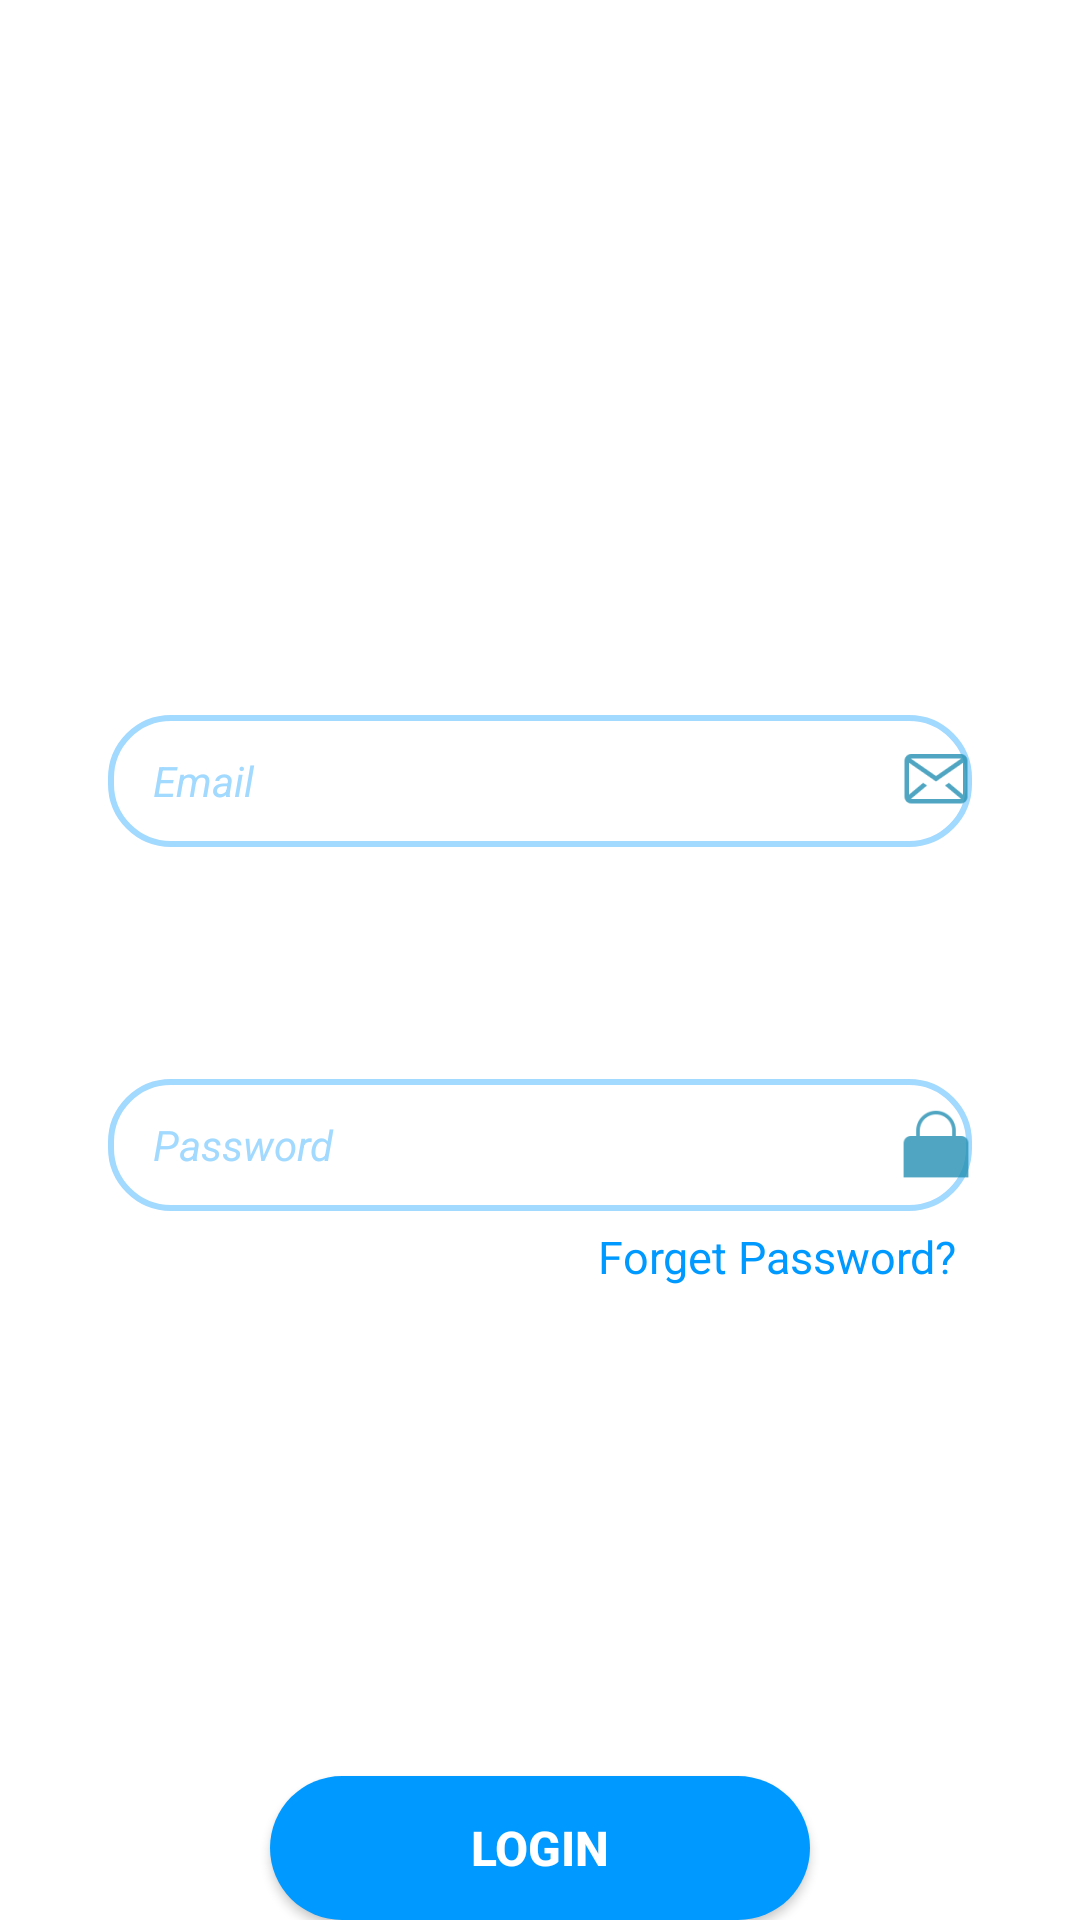

Write the Android layout XML for this screen, with the resource values it uses.
<!-- AndroidManifest.xml: application theme Theme.App424 -->
<!-- res/layout/login_tab_frag.xml -->
<?xml version="1.0" encoding="utf-8"?>
<androidx.constraintlayout.widget.ConstraintLayout xmlns:android="http://schemas.android.com/apk/res/android"
    xmlns:app="http://schemas.android.com/apk/res-auto"
    android:layout_width="match_parent"
    android:layout_height="match_parent">


    <EditText
        android:id="@+id/Email"
        android:layout_width="0dp"
        android:layout_height="wrap_content"
        app:layout_constraintBottom_toBottomOf="parent"
        app:layout_constraintEnd_toEndOf="parent"
        app:layout_constraintStart_toStartOf="parent"
        app:layout_constraintTop_toTopOf="parent"
        app:layout_constraintVertical_bias=".4"
        app:layout_constraintHorizontal_bias=".5"
        app:layout_constraintWidth_percent=".8"
        android:hint="Email"
        android:textColorHint="@color/blue2"
        android:paddingLeft="15dp"
        android:paddingTop="10dp"
        android:paddingBottom="10dp"
        android:background="@drawable/edite_text"
        android:textSize="14dp"
        android:textColor="@color/blue"
        android:textStyle="italic"
        android:drawableEnd="@drawable/ic_action_mail"

        />

    <EditText
        android:id="@+id/password"
        android:layout_width="0dp"
        android:layout_height="wrap_content"
        app:layout_constraintBottom_toBottomOf="parent"
        app:layout_constraintEnd_toEndOf="parent"
        app:layout_constraintStart_toStartOf="parent"
        app:layout_constraintTop_toTopOf="@+id/Email"
        app:layout_constraintVertical_bias=".3"
        app:layout_constraintHorizontal_bias=".5"
        app:layout_constraintWidth_percent=".8"
        android:hint="Password"
        android:paddingLeft="15dp"
        android:paddingTop="10dp"
        android:paddingBottom="10dp"
        android:layout_marginTop="20dp"
        android:background="@drawable/edite_text"
        android:textColorHint="@color/blue2"
        android:textSize="14dp"
        android:textColor="@color/blue"
        android:textStyle="italic"
        android:drawableEnd="@drawable/ic_action_pass"


        />

    <Button
        android:id="@+id/button_login"
        android:layout_width="0dp"
        android:layout_height="wrap_content"
        android:backgroundTint="@color/white"
        app:backgroundTint="@color/blue"
        android:background="@drawable/buttom_bg"
        android:shadowColor="#047BDD"
        android:text="Login"
        android:textColor="@color/white"
        android:textSize="16sp"
        android:textStyle="bold"
        app:layout_constraintBottom_toBottomOf="parent"
        app:layout_constraintEnd_toEndOf="parent"
        app:layout_constraintHorizontal_bias=".5"
        app:layout_constraintStart_toStartOf="parent"
        app:layout_constraintTop_toTopOf="parent"
        app:layout_constraintVertical_bias="1"
        app:layout_constraintWidth_percent=".5"

        />

    <TextView
        android:id="@+id/text1"
        android:layout_width="wrap_content"
        android:layout_height="wrap_content"
        android:layout_marginTop="5dp"
        android:layout_marginRight="5dp"
        android:text="Forget Password?"
        app:layout_constraintBottom_toBottomOf="parent"
        app:layout_constraintEnd_toEndOf="@+id/password"
        app:layout_constraintHorizontal_bias="1"
        app:layout_constraintStart_toStartOf="parent"
        app:layout_constraintTop_toBottomOf="@id/password"
        app:layout_constraintVertical_bias="0"
        android:textColor="@color/blue"
        android:textSize="15dp"

        />


</androidx.constraintlayout.widget.ConstraintLayout>
<!-- resources referenced by this layout -->
<resources>
  <color name="blue">#0099ff</color>
  <color name="blue2">#a2d9ff</color>
  <color name="white">#FFFFFFFF</color>
  <!-- drawable buttom_bg (drawable) -->
  <?xml version="1.0" encoding="utf-8"?>
  <shape xmlns:android="http://schemas.android.com/apk/res/android"
      android:shape="rectangle"
      >
  
      <corners android:radius="30dp"/>
  
      <solid android:color="@color/blue"/>
  </shape>
  <!-- drawable edite_text (drawable) -->
  <?xml version="1.0" encoding="utf-8"?>
  <shape xmlns:android="http://schemas.android.com/apk/res/android">
  
      <corners android:radius="20dp"/>
      <stroke android:width="2dp"
          android:color="#a2d9ff"/>
  
  </shape>
  <!-- drawable ic_action_mail: png bitmap (drawable-hdpi, 868 bytes) -->
  <!-- drawable ic_action_pass: png bitmap (drawable-hdpi, 577 bytes) -->
  <style name="Theme.App424" parent="Theme.MaterialComponents.DayNight.DarkActionBar">
          
          <item name="colorPrimary">@color/purple_500</item>
          <item name="colorPrimaryVariant">@color/purple_700</item>
          <item name="colorOnPrimary">@color/white</item>
          
          <item name="colorSecondary">@color/teal_200</item>
         <item name="android:color">@color/blue</item>
          <item name="colorOnSecondary">@color/black</item>
          
          <item name="android:statusBarColor" tools:targetApi="l">?attr/colorPrimaryVariant</item>
          
  
      </style>
  <color name="purple_500">#FF6200EE</color>
  <color name="purple_700">#FF3700B3</color>
  <color name="teal_200">#FF03DAC5</color>
  <color name="black">#FF000000</color>
</resources>
